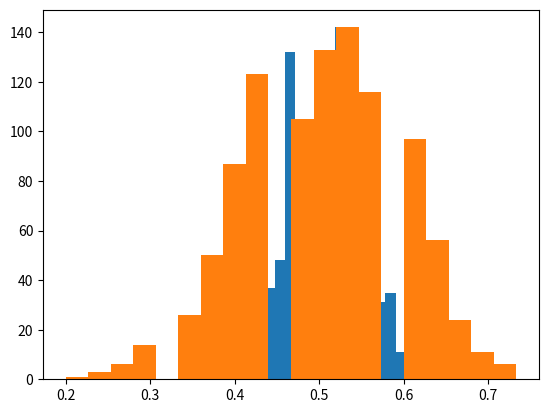

Reproduce this figure in Python.
import matplotlib.pyplot as plt
from numpy import mean, random

x = [0, 0, 1, 1, 1, 0, 1, 0, 0, 1]

mean(x)
sum(x) / len(x)

n = 100
p = 0.5
k = 1000

m = []
for i in range(k):
    m.append(mean(random.binomial(1, p, n)))

plt.hist(m, bins="auto")
plt.show()

n = 30
p = 0.5

y = random.choice([0, 1], n, replace=True)
m = []
for i in range(k):
    m.append(mean(random.choice(y, n, replace=True)))

plt.hist(m, bins="auto")
plt.show()
